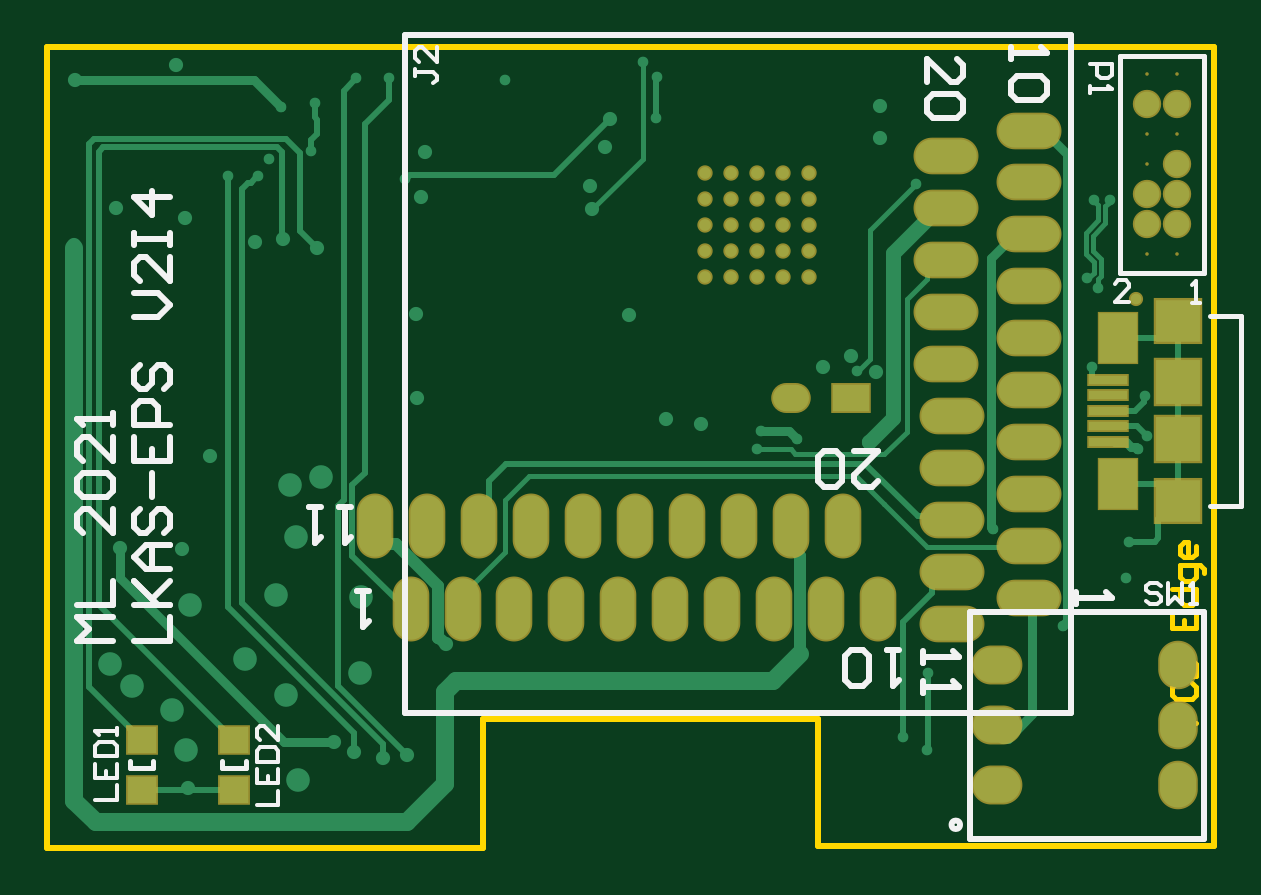
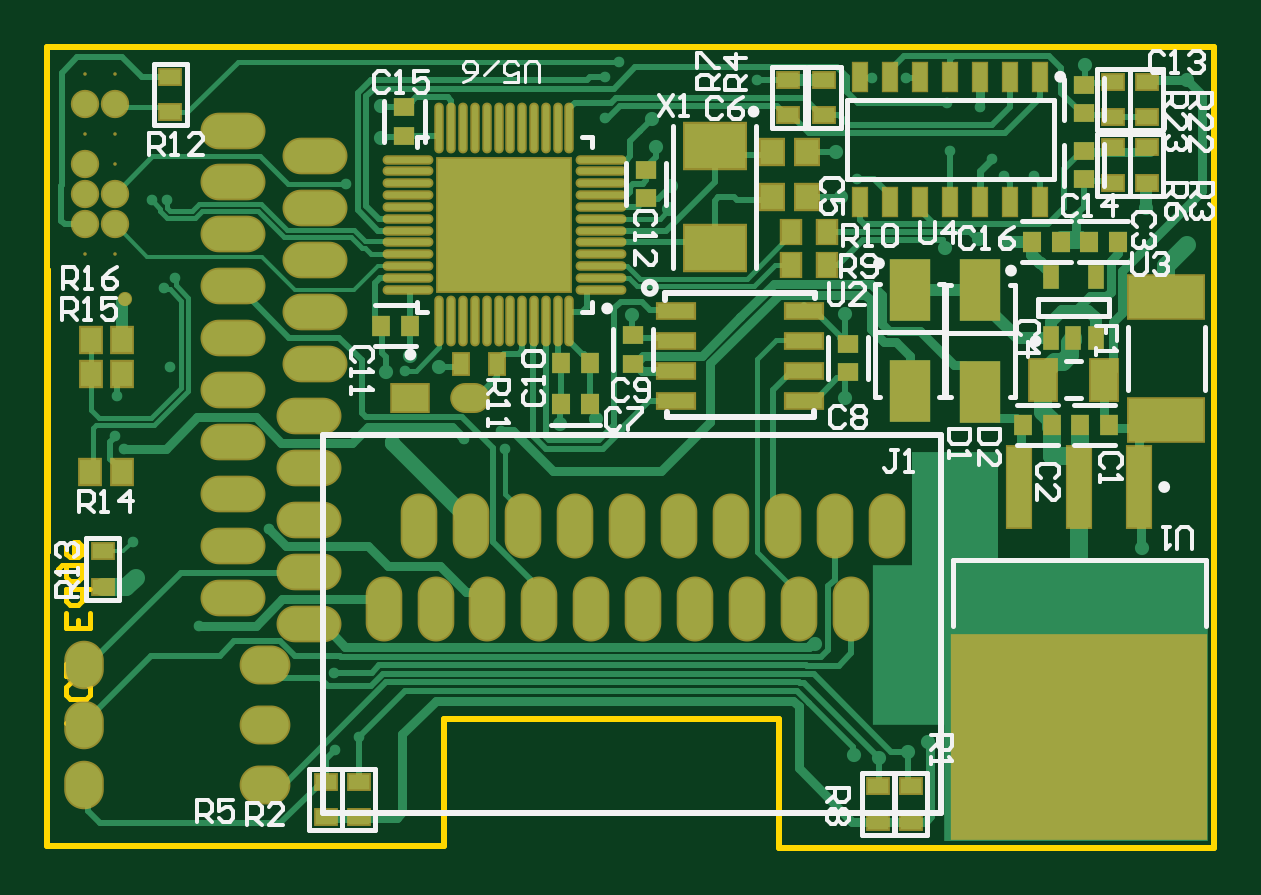
Circuit board: 10 layer files. Board 49.4 x 33.9 mm.
- bottom_copper: LKAS-EPS_PCB_V2I4.GBL (26607 bytes)
- bottom_silk: LKAS-EPS_PCB_V2I4.GBO (16658 bytes)
- paste: LKAS-EPS_PCB_V2I4.GBP (3854 bytes)
- bottom_mask: LKAS-EPS_PCB_V2I4.GBS (5777 bytes)
- outline: LKAS-EPS_PCB_V2I4.GKO (522 bytes)
- outline: LKAS-EPS_PCB_V2I4.GM1 (1215 bytes)
- top_copper: LKAS-EPS_PCB_V2I4.GTL (10441 bytes)
- top_silk: LKAS-EPS_PCB_V2I4.GTO (5687 bytes)
- paste: LKAS-EPS_PCB_V2I4.GTP (716 bytes)
- top_mask: LKAS-EPS_PCB_V2I4.GTS (2630 bytes)

=== bottom_copper: LKAS-EPS_PCB_V2I4.GBL (26607 bytes, source omitted) ===
=== bottom_silk: LKAS-EPS_PCB_V2I4.GBO (16658 bytes, source omitted) ===
=== paste: LKAS-EPS_PCB_V2I4.GBP ===
G04*
G04 #@! TF.GenerationSoftware,Altium Limited,Altium Designer,21.0.8 (223)*
G04*
G04 Layer_Color=128*
%FSLAX25Y25*%
%MOIN*%
G70*
G04*
G04 #@! TF.SameCoordinates,EF4533CB-43BA-4D4A-9F5A-5D0E2D4B1FA1*
G04*
G04*
G04 #@! TF.FilePolarity,Positive*
G04*
G01*
G75*
%ADD62R,0.03543X0.04134*%
%ADD63O,0.00984X0.07874*%
%ADD64O,0.07874X0.00984*%
%ADD65R,0.22047X0.22047*%
%ADD66R,0.03150X0.03937*%
%ADD67R,0.10236X0.07480*%
%ADD68R,0.03543X0.02559*%
%ADD69R,0.03543X0.02953*%
%ADD70R,0.06102X0.02362*%
%ADD71R,0.02284X0.04646*%
%ADD72R,0.03740X0.04134*%
%ADD73R,0.02953X0.03543*%
%ADD74R,0.02559X0.03543*%
%ADD75R,0.03174X0.03379*%
%ADD76R,0.06890X0.10433*%
%ADD77R,0.12402X0.07008*%
%ADD78R,0.02598X0.03937*%
%ADD79R,0.42126X0.33858*%
%ADD80R,0.03937X0.13386*%
%ADD81R,0.04545X0.06717*%
D62*
X387315Y303100D02*
D03*
X382000D02*
D03*
X387315Y297400D02*
D03*
X382000D02*
D03*
X387457Y281100D02*
D03*
X382142D02*
D03*
D63*
X307504Y338453D02*
D03*
X309472D02*
D03*
X311441D02*
D03*
X313409D02*
D03*
X315378D02*
D03*
X317347D02*
D03*
X319315D02*
D03*
X321284D02*
D03*
X323252D02*
D03*
X325220D02*
D03*
X327189D02*
D03*
X329157D02*
D03*
Y306209D02*
D03*
X327189D02*
D03*
X325220D02*
D03*
X323252D02*
D03*
X321284D02*
D03*
X319315D02*
D03*
X317347D02*
D03*
X315378D02*
D03*
X313409D02*
D03*
X311441D02*
D03*
X309472D02*
D03*
X307504D02*
D03*
D64*
X334453Y333157D02*
D03*
Y331189D02*
D03*
Y329221D02*
D03*
Y327252D02*
D03*
Y325284D02*
D03*
Y323315D02*
D03*
Y321346D02*
D03*
Y319378D02*
D03*
Y317409D02*
D03*
Y315441D02*
D03*
Y313472D02*
D03*
Y311504D02*
D03*
X302209D02*
D03*
Y313472D02*
D03*
Y315441D02*
D03*
Y317409D02*
D03*
Y319378D02*
D03*
Y321346D02*
D03*
Y323315D02*
D03*
Y325284D02*
D03*
Y327252D02*
D03*
Y329221D02*
D03*
Y331189D02*
D03*
Y333157D02*
D03*
D65*
X318331Y322331D02*
D03*
D66*
X270553Y315600D02*
D03*
X264647D02*
D03*
Y321100D02*
D03*
X270553D02*
D03*
D67*
X283300Y335365D02*
D03*
Y318435D02*
D03*
D68*
X385299Y261947D02*
D03*
Y267853D02*
D03*
X255999Y228753D02*
D03*
Y222847D02*
D03*
X271001Y340547D02*
D03*
Y346453D02*
D03*
X265001Y340547D02*
D03*
Y346453D02*
D03*
X342599Y223547D02*
D03*
Y229453D02*
D03*
X348099Y223547D02*
D03*
Y229453D02*
D03*
X250599Y228753D02*
D03*
Y222847D02*
D03*
X211290Y346179D02*
D03*
Y340274D02*
D03*
X211288Y329298D02*
D03*
Y335203D02*
D03*
X216887D02*
D03*
Y329298D02*
D03*
X216886Y340274D02*
D03*
Y346179D02*
D03*
X374001Y346953D02*
D03*
Y341047D02*
D03*
D69*
X261100Y302462D02*
D03*
Y297738D02*
D03*
X335000Y337138D02*
D03*
Y341862D02*
D03*
X296900Y303862D02*
D03*
Y299138D02*
D03*
X221796Y345589D02*
D03*
Y340864D02*
D03*
X221784Y329889D02*
D03*
Y334613D02*
D03*
X294700Y331462D02*
D03*
Y326738D02*
D03*
D70*
X268470Y308000D02*
D03*
X289730Y303000D02*
D03*
X268470Y293000D02*
D03*
X289730Y308000D02*
D03*
Y298000D02*
D03*
Y293000D02*
D03*
X268470Y298000D02*
D03*
Y303000D02*
D03*
D71*
X229000Y346972D02*
D03*
X234000D02*
D03*
X239000D02*
D03*
X244000D02*
D03*
X249000D02*
D03*
X254000D02*
D03*
X259000D02*
D03*
Y326028D02*
D03*
X254000D02*
D03*
X249000D02*
D03*
X244000D02*
D03*
X239000D02*
D03*
X234000D02*
D03*
X229000D02*
D03*
D72*
X267946Y334500D02*
D03*
X273654D02*
D03*
X267946Y326900D02*
D03*
X273654D02*
D03*
D73*
X304138Y299200D02*
D03*
X308862D02*
D03*
X334138Y305500D02*
D03*
X338862D02*
D03*
X227138Y288900D02*
D03*
X231862D02*
D03*
X222362D02*
D03*
X217638D02*
D03*
D74*
X319647Y299101D02*
D03*
X325553D02*
D03*
D75*
X304035Y292400D02*
D03*
X308965D02*
D03*
X220965Y319500D02*
D03*
X216035D02*
D03*
X225535D02*
D03*
X230465D02*
D03*
D76*
X250800Y311465D02*
D03*
Y294535D02*
D03*
X239000Y311429D02*
D03*
Y294500D02*
D03*
D77*
X208000Y289705D02*
D03*
Y310295D02*
D03*
D78*
X227240Y313618D02*
D03*
X219760D02*
D03*
Y303382D02*
D03*
X223500D02*
D03*
X227240D02*
D03*
D79*
X222500Y236868D02*
D03*
D80*
Y278600D02*
D03*
X212500D02*
D03*
X232500D02*
D03*
D81*
X218477Y296500D02*
D03*
X228523D02*
D03*
M02*

=== bottom_mask: LKAS-EPS_PCB_V2I4.GBS (5777 bytes, source omitted) ===
=== outline: LKAS-EPS_PCB_V2I4.GKO ===
G04*
G04 #@! TF.GenerationSoftware,Altium Limited,Altium Designer,21.0.8 (223)*
G04*
G04 Layer_Color=16711935*
%FSLAX25Y25*%
%MOIN*%
G70*
G04*
G04 #@! TF.SameCoordinates,EF4533CB-43BA-4D4A-9F5A-5D0E2D4B1FA1*
G04*
G04*
G04 #@! TF.FilePolarity,Positive*
G04*
G01*
G75*
%ADD10C,0.01000*%
D10*
X328400Y218800D02*
X394500D01*
X328400D02*
Y240000D01*
X272600D02*
X328400D01*
X272600Y218500D02*
Y240000D01*
X200000Y218500D02*
X272600D01*
X200000D02*
Y352000D01*
X394500D02*
X394500Y218800D01*
X200000Y352000D02*
X394500D01*
M02*

=== outline: LKAS-EPS_PCB_V2I4.GM1 ===
G04*
G04 #@! TF.GenerationSoftware,Altium Limited,Altium Designer,21.0.8 (223)*
G04*
G04 Layer_Color=16711935*
%FSLAX25Y25*%
%MOIN*%
G70*
G04*
G04 #@! TF.SameCoordinates,EF4533CB-43BA-4D4A-9F5A-5D0E2D4B1FA1*
G04*
G04*
G04 #@! TF.FilePolarity,Positive*
G04*
G01*
G75*
%ADD11C,0.00787*%
%ADD104C,0.00394*%
D11*
X391400Y239300D02*
X387464D01*
Y241268D01*
X388120Y241924D01*
X389432D01*
X390088Y241268D01*
Y239300D01*
X388120Y245860D02*
X387464Y245204D01*
Y243892D01*
X388120Y243236D01*
X390744D01*
X391400Y243892D01*
Y245204D01*
X390744Y245860D01*
X387464Y247171D02*
X391400D01*
Y249139D01*
X390744Y249795D01*
X390088D01*
X389432Y249139D01*
Y247171D01*
Y249139D01*
X388776Y249795D01*
X388120D01*
X387464Y249139D01*
Y247171D01*
Y257667D02*
Y255043D01*
X391400D01*
Y257667D01*
X389432Y255043D02*
Y256355D01*
X387464Y261602D02*
X391400D01*
Y259635D01*
X390744Y258979D01*
X389432D01*
X388776Y259635D01*
Y261602D01*
X392712Y264226D02*
Y264882D01*
X392056Y265538D01*
X388776D01*
Y263570D01*
X389432Y262914D01*
X390744D01*
X391400Y263570D01*
Y265538D01*
Y268818D02*
Y267506D01*
X390744Y266850D01*
X389432D01*
X388776Y267506D01*
Y268818D01*
X389432Y269474D01*
X390088D01*
Y266850D01*
D104*
X394109Y267678D02*
Y314922D01*
M02*

=== top_copper: LKAS-EPS_PCB_V2I4.GTL (10441 bytes, source omitted) ===
=== top_silk: LKAS-EPS_PCB_V2I4.GTO ===
G04*
G04 #@! TF.GenerationSoftware,Altium Limited,Altium Designer,21.0.8 (223)*
G04*
G04 Layer_Color=65535*
%FSLAX25Y25*%
%MOIN*%
G70*
G04*
G04 #@! TF.SameCoordinates,EF4533CB-43BA-4D4A-9F5A-5D0E2D4B1FA1*
G04*
G04*
G04 #@! TF.FilePolarity,Positive*
G04*
G01*
G75*
%ADD10C,0.01000*%
%ADD11C,0.00787*%
%ADD12C,0.00600*%
D10*
X352100Y222300D02*
G03*
X352100Y222300I-700J0D01*
G01*
X259614Y354016D02*
X370614D01*
Y241016D02*
Y354016D01*
X259614Y241016D02*
X370614D01*
X259614Y354016D02*
X259614Y241016D01*
X392726Y219920D02*
Y257694D01*
X353749D02*
X392726D01*
X353749Y219920D02*
X392726D01*
X353749D02*
Y257694D01*
X210902Y253000D02*
X204904D01*
X206904Y254999D01*
X204904Y256999D01*
X210902D01*
X204904Y258998D02*
X210902D01*
Y262997D01*
Y274993D02*
Y270994D01*
X206904Y274993D01*
X205904D01*
X204904Y273993D01*
Y271994D01*
X205904Y270994D01*
Y276992D02*
X204904Y277992D01*
Y279991D01*
X205904Y280991D01*
X209903D01*
X210902Y279991D01*
Y277992D01*
X209903Y276992D01*
X205904D01*
X210902Y286989D02*
Y282990D01*
X206904Y286989D01*
X205904D01*
X204904Y285989D01*
Y283990D01*
X205904Y282990D01*
X210902Y288988D02*
Y290988D01*
Y289988D01*
X204904D01*
X205904Y288988D01*
X214502Y253000D02*
X220500D01*
Y256999D01*
X214502Y258998D02*
X220500D01*
X218501D01*
X214502Y262997D01*
X217501Y259998D01*
X220500Y262997D01*
Y264996D02*
X216501D01*
X214502Y266996D01*
X216501Y268995D01*
X220500D01*
X217501D01*
Y264996D01*
X215502Y274993D02*
X214502Y273993D01*
Y271994D01*
X215502Y270994D01*
X216501D01*
X217501Y271994D01*
Y273993D01*
X218501Y274993D01*
X219500D01*
X220500Y273993D01*
Y271994D01*
X219500Y270994D01*
X217501Y276992D02*
Y280991D01*
X214502Y286989D02*
Y282990D01*
X220500D01*
Y286989D01*
X217501Y282990D02*
Y284990D01*
X220500Y288988D02*
X214502D01*
Y291987D01*
X215502Y292987D01*
X217501D01*
X218501Y291987D01*
Y288988D01*
X215502Y298985D02*
X214502Y297985D01*
Y295986D01*
X215502Y294986D01*
X216501D01*
X217501Y295986D01*
Y297985D01*
X218501Y298985D01*
X219500D01*
X220500Y297985D01*
Y295986D01*
X219500Y294986D01*
X214502Y306982D02*
X218501D01*
X220500Y308982D01*
X218501Y310981D01*
X214502D01*
X220500Y316979D02*
Y312981D01*
X216501Y316979D01*
X215502D01*
X214502Y315980D01*
Y313980D01*
X215502Y312981D01*
X214502Y318979D02*
Y320978D01*
Y319978D01*
X220500D01*
Y318979D01*
Y320978D01*
Y326976D02*
X214502D01*
X217501Y323977D01*
Y327976D01*
X360614Y352016D02*
Y350016D01*
Y351016D01*
X366612D01*
X365613Y352016D01*
Y347017D02*
X366612Y346018D01*
Y344018D01*
X365613Y343019D01*
X361614D01*
X360614Y344018D01*
Y346018D01*
X361614Y347017D01*
X365613D01*
X346614Y346017D02*
Y350016D01*
X350613Y346017D01*
X351612D01*
X352612Y347017D01*
Y349016D01*
X351612Y350016D01*
Y344018D02*
X352612Y343018D01*
Y341019D01*
X351612Y340019D01*
X347614D01*
X346614Y341019D01*
Y343018D01*
X347614Y344018D01*
X351612D01*
X345900Y251184D02*
Y249185D01*
Y250185D01*
X351898D01*
X350898Y251184D01*
X345900Y246186D02*
Y244186D01*
Y245186D01*
X351898D01*
X350898Y246186D01*
X371400Y261084D02*
Y259085D01*
Y260085D01*
X377398D01*
X376398Y261084D01*
X341900Y251500D02*
X339901D01*
X340900D01*
Y245502D01*
X341900Y246502D01*
X336902D02*
X335902Y245502D01*
X333903D01*
X332903Y246502D01*
Y250500D01*
X333903Y251500D01*
X335902D01*
X336902Y250500D01*
Y246502D01*
X334501Y284600D02*
X338500D01*
X334501Y280601D01*
Y279602D01*
X335501Y278602D01*
X337500D01*
X338500Y279602D01*
X332502D02*
X331502Y278602D01*
X329503D01*
X328503Y279602D01*
Y283600D01*
X329503Y284600D01*
X331502D01*
X332502Y283600D01*
Y279602D01*
X250524Y275287D02*
X248524D01*
X249524D01*
Y269289D01*
X250524Y270289D01*
X245525Y275287D02*
X243526D01*
X244526D01*
Y269289D01*
X245525Y270289D01*
X253524Y261287D02*
X251524D01*
X252524D01*
Y255289D01*
X253524Y256289D01*
D11*
X398912Y275453D02*
Y307147D01*
X393715Y275453D02*
X398912D01*
X393715Y307147D02*
X398912D01*
X213732Y231710D02*
Y232891D01*
X217669Y231710D02*
Y232891D01*
X213732Y231710D02*
X217669D01*
X229132D02*
Y232891D01*
X233068Y231710D02*
Y232891D01*
X229132Y231710D02*
X233068D01*
X378812Y350490D02*
X392788D01*
X378812Y314310D02*
X392788D01*
X378812D02*
Y350490D01*
X392788Y314310D02*
Y350490D01*
D12*
X390831Y309331D02*
X392031D01*
X391431D01*
Y312930D01*
X390831Y312330D01*
X380299Y309500D02*
X377900D01*
X380299Y311899D01*
Y312499D01*
X379699Y313099D01*
X378500D01*
X377900Y312499D01*
X261287Y348306D02*
Y347106D01*
Y347706D01*
X264286D01*
X264886Y347106D01*
Y346506D01*
X264286Y345906D01*
X264886Y351904D02*
Y349505D01*
X262487Y351904D01*
X261887D01*
X261287Y351305D01*
Y350105D01*
X261887Y349505D01*
X385565Y262052D02*
X384965Y262652D01*
X383766D01*
X383166Y262052D01*
Y261453D01*
X383766Y260853D01*
X384965D01*
X385565Y260253D01*
Y259653D01*
X384965Y259053D01*
X383766D01*
X383166Y259653D01*
X386765Y262652D02*
Y259053D01*
X387964Y260253D01*
X389164Y259053D01*
Y262652D01*
X390364Y259053D02*
X391563D01*
X390963D01*
Y262652D01*
X390364Y262052D01*
X373801Y349099D02*
X377399D01*
Y347300D01*
X376800Y346700D01*
X375600D01*
X375000Y347300D01*
Y349099D01*
X373801Y345500D02*
Y344301D01*
Y344901D01*
X377399D01*
X376800Y345500D01*
X234901Y225602D02*
X238499D01*
Y228001D01*
X234901Y231600D02*
Y229201D01*
X238499D01*
Y231600D01*
X236700Y229201D02*
Y230401D01*
X234901Y232800D02*
X238499D01*
Y234599D01*
X237900Y235199D01*
X235500D01*
X234901Y234599D01*
Y232800D01*
X238499Y238798D02*
Y236399D01*
X236100Y238798D01*
X235500D01*
X234901Y238198D01*
Y236999D01*
X235500Y236399D01*
X208001Y226502D02*
X211599D01*
Y228901D01*
X208001Y232500D02*
Y230101D01*
X211599D01*
Y232500D01*
X209800Y230101D02*
Y231300D01*
X208001Y233700D02*
X211599D01*
Y235499D01*
X211000Y236099D01*
X208600D01*
X208001Y235499D01*
Y233700D01*
X211599Y237298D02*
Y238498D01*
Y237898D01*
X208001D01*
X208600Y237298D01*
M02*

=== paste: LKAS-EPS_PCB_V2I4.GTP ===
G04*
G04 #@! TF.GenerationSoftware,Altium Limited,Altium Designer,21.0.8 (223)*
G04*
G04 Layer_Color=8421504*
%FSLAX25Y25*%
%MOIN*%
G70*
G04*
G04 #@! TF.SameCoordinates,EF4533CB-43BA-4D4A-9F5A-5D0E2D4B1FA1*
G04*
G04*
G04 #@! TF.FilePolarity,Positive*
G04*
G01*
G75*
%ADD13R,0.07480X0.07480*%
%ADD14R,0.07480X0.07087*%
%ADD15R,0.06496X0.01575*%
%ADD16R,0.06299X0.08268*%
%ADD17R,0.04724X0.04331*%
D13*
X388400Y296024D02*
D03*
Y286576D02*
D03*
D14*
Y306261D02*
D03*
Y276339D02*
D03*
D15*
X376687Y291300D02*
D03*
Y288741D02*
D03*
Y286182D02*
D03*
Y293859D02*
D03*
Y296418D02*
D03*
D16*
X378361Y279095D02*
D03*
Y303505D02*
D03*
D17*
X215700Y228166D02*
D03*
Y236434D02*
D03*
X231100Y228166D02*
D03*
Y236434D02*
D03*
M02*

=== top_mask: LKAS-EPS_PCB_V2I4.GTS ===
G04*
G04 #@! TF.GenerationSoftware,Altium Limited,Altium Designer,21.0.8 (223)*
G04*
G04 Layer_Color=8388736*
%FSLAX25Y25*%
%MOIN*%
G70*
G04*
G04 #@! TF.SameCoordinates,EF4533CB-43BA-4D4A-9F5A-5D0E2D4B1FA1*
G04*
G04*
G04 #@! TF.FilePolarity,Negative*
G04*
G01*
G75*
%ADD18R,0.08071X0.08071*%
%ADD19R,0.08071X0.07677*%
%ADD20R,0.07087X0.02165*%
%ADD21R,0.06890X0.08858*%
%ADD22R,0.05315X0.04921*%
%ADD23O,0.10827X0.06102*%
%ADD24R,0.06591X0.04991*%
%ADD25O,0.06591X0.04991*%
%ADD26O,0.06102X0.10827*%
%ADD27O,0.06591X0.08091*%
%ADD28O,0.08465X0.06496*%
%ADD29C,0.00591*%
%ADD30C,0.04724*%
%ADD31C,0.02362*%
%ADD32C,0.02559*%
D18*
X388400Y296024D02*
D03*
Y286576D02*
D03*
D19*
Y306261D02*
D03*
Y276339D02*
D03*
D20*
X376687Y291300D02*
D03*
Y288741D02*
D03*
Y286182D02*
D03*
Y293859D02*
D03*
Y296418D02*
D03*
D21*
X378361Y279095D02*
D03*
Y303505D02*
D03*
D22*
X215700Y228166D02*
D03*
Y236434D02*
D03*
X231100Y228166D02*
D03*
Y236434D02*
D03*
D23*
X363614Y260063D02*
D03*
Y268724D02*
D03*
Y277386D02*
D03*
Y286047D02*
D03*
Y294709D02*
D03*
Y303370D02*
D03*
Y312032D02*
D03*
Y320693D02*
D03*
Y329354D02*
D03*
Y338016D02*
D03*
X350835Y255732D02*
D03*
Y264394D02*
D03*
Y273055D02*
D03*
Y281716D02*
D03*
Y290378D02*
D03*
X349835Y299039D02*
D03*
Y307701D02*
D03*
Y316362D02*
D03*
Y325024D02*
D03*
Y333685D02*
D03*
D24*
X334000Y293500D02*
D03*
D25*
X324000D02*
D03*
D26*
X332571Y272067D02*
D03*
X323910D02*
D03*
X315248D02*
D03*
X297926D02*
D03*
X289264D02*
D03*
X271941D02*
D03*
X263280D02*
D03*
X254619D02*
D03*
X306587D02*
D03*
X280603D02*
D03*
X260524Y258287D02*
D03*
X269185D02*
D03*
X277847D02*
D03*
X286508D02*
D03*
X295170D02*
D03*
X303831D02*
D03*
X312493D02*
D03*
X321154D02*
D03*
X329815D02*
D03*
X338477D02*
D03*
D27*
X388366Y248994D02*
D03*
Y238994D02*
D03*
Y228994D02*
D03*
D28*
X358234Y249006D02*
D03*
Y239006D02*
D03*
Y229006D02*
D03*
D29*
X383300Y347400D02*
D03*
Y337400D02*
D03*
X388300Y347400D02*
D03*
Y337400D02*
D03*
X383300Y332400D02*
D03*
Y317400D02*
D03*
X388300D02*
D03*
D30*
X383300Y342400D02*
D03*
X388300D02*
D03*
Y332400D02*
D03*
X383300Y327400D02*
D03*
Y322400D02*
D03*
X388300Y327400D02*
D03*
Y322400D02*
D03*
D31*
X381500Y310000D02*
D03*
D32*
X309669Y313669D02*
D03*
X314000D02*
D03*
X318331D02*
D03*
X322661D02*
D03*
X326992D02*
D03*
X309669Y318000D02*
D03*
X314000D02*
D03*
X318331D02*
D03*
X322661D02*
D03*
X326992D02*
D03*
X309669Y322331D02*
D03*
X314000D02*
D03*
X318331D02*
D03*
X322661D02*
D03*
X326992D02*
D03*
X309669Y326661D02*
D03*
X314000D02*
D03*
X318331D02*
D03*
X322661D02*
D03*
X326992D02*
D03*
X309669Y330992D02*
D03*
X314000D02*
D03*
X318331D02*
D03*
X322661D02*
D03*
X326992D02*
D03*
M02*
